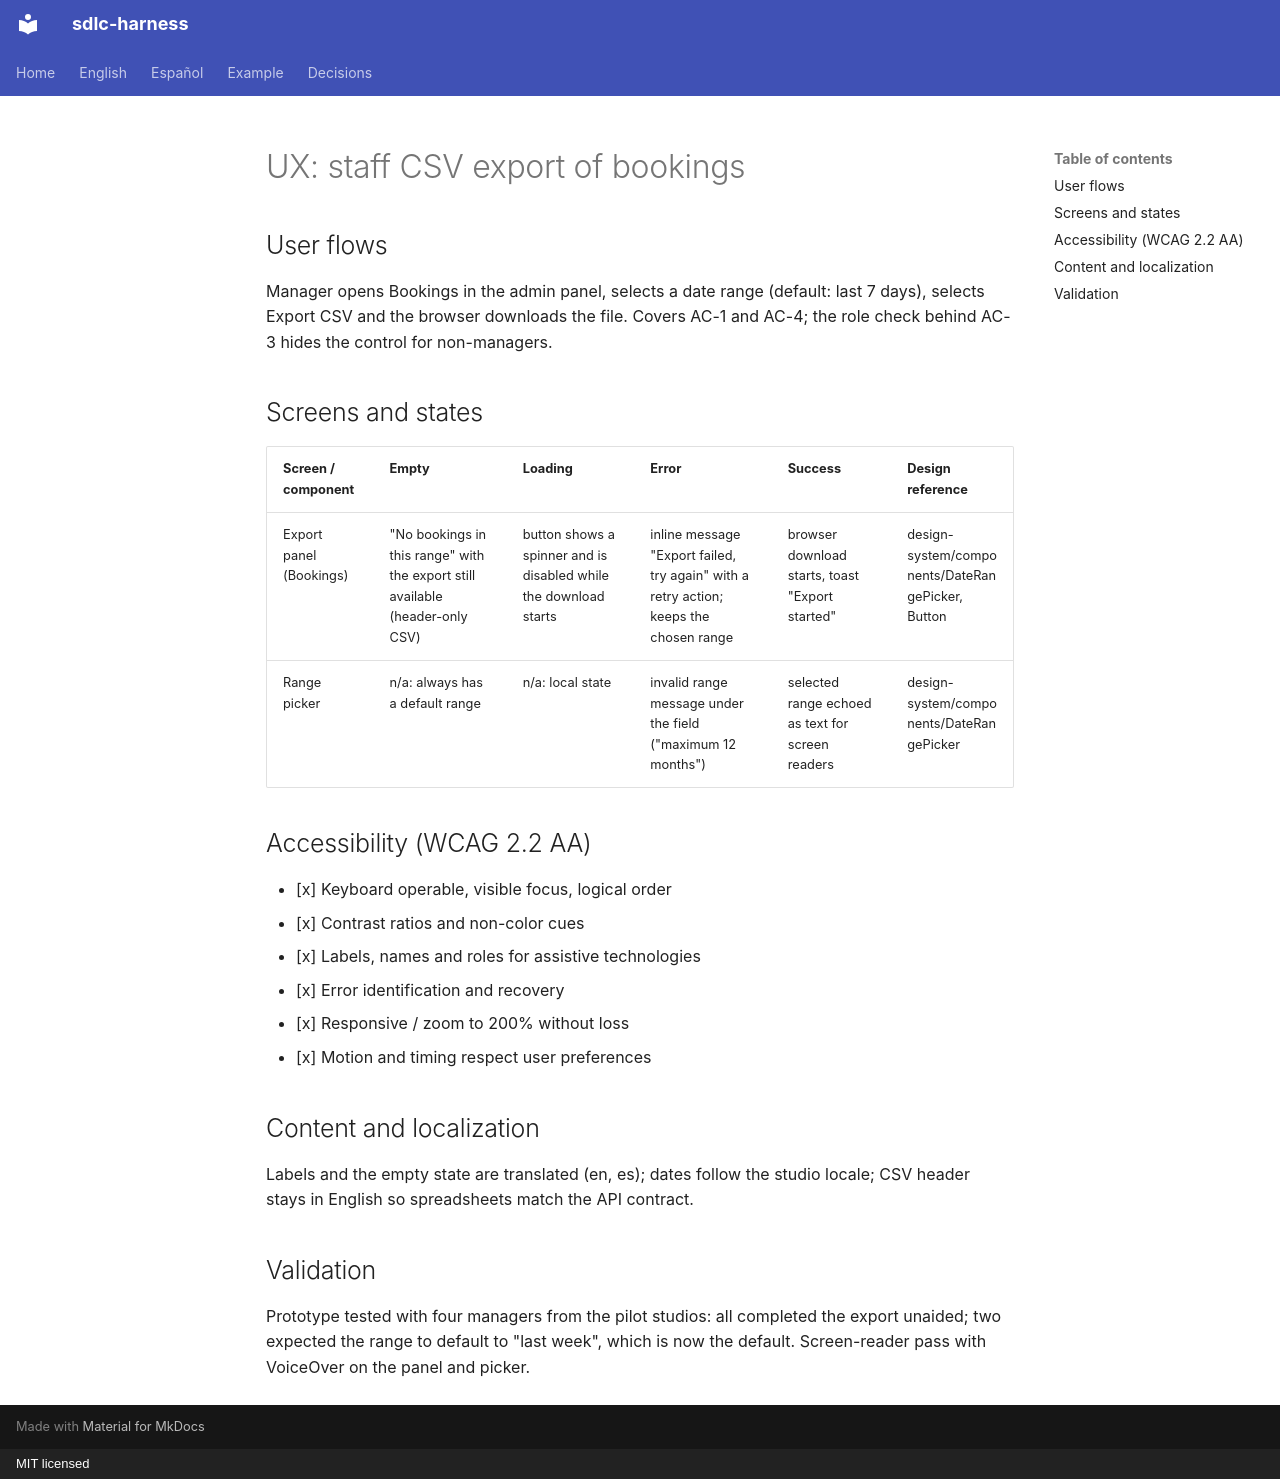

repository: huanrasan/sdlc-harness · page: examples/2026-09-17-staff-csv-export/ux/index.html · generator: mkdocs · copyright: MIT licensed

# UX: staff CSV export of bookings

## User flows
Manager opens Bookings in the admin panel, selects a date range (default: last 7 days), selects Export CSV and the
browser downloads the file. Covers AC-1 and AC-4; the role check behind AC-3 hides the control for non-managers.

## Screens and states
| Screen / component | Empty | Loading | Error | Success | Design reference |
|---|---|---|---|---|---|
| Export panel (Bookings) | "No bookings in this range" with the export still available (header-only CSV) | button shows a spinner and is disabled while the download starts | inline message "Export failed, try again" with a retry action; keeps the chosen range | browser download starts, toast "Export started" | design-system/components/DateRangePicker, Button |
| Range picker | n/a: always has a default range | n/a: local state | invalid range message under the field ("maximum 12 months") | selected range echoed as text for screen readers | design-system/components/DateRangePicker |

## Accessibility (WCAG 2.2 AA)
- [x] Keyboard operable, visible focus, logical order
- [x] Contrast ratios and non-color cues
- [x] Labels, names and roles for assistive technologies
- [x] Error identification and recovery
- [x] Responsive / zoom to 200% without loss
- [x] Motion and timing respect user preferences

## Content and localization
Labels and the empty state are translated (en, es); dates follow the studio locale; CSV header stays in English so
spreadsheets match the API contract.

## Validation
Prototype tested with four managers from the pilot studios: all completed the export unaided; two expected the range to
default to "last week", which is now the default. Screen-reader pass with VoiceOver on the panel and picker.
